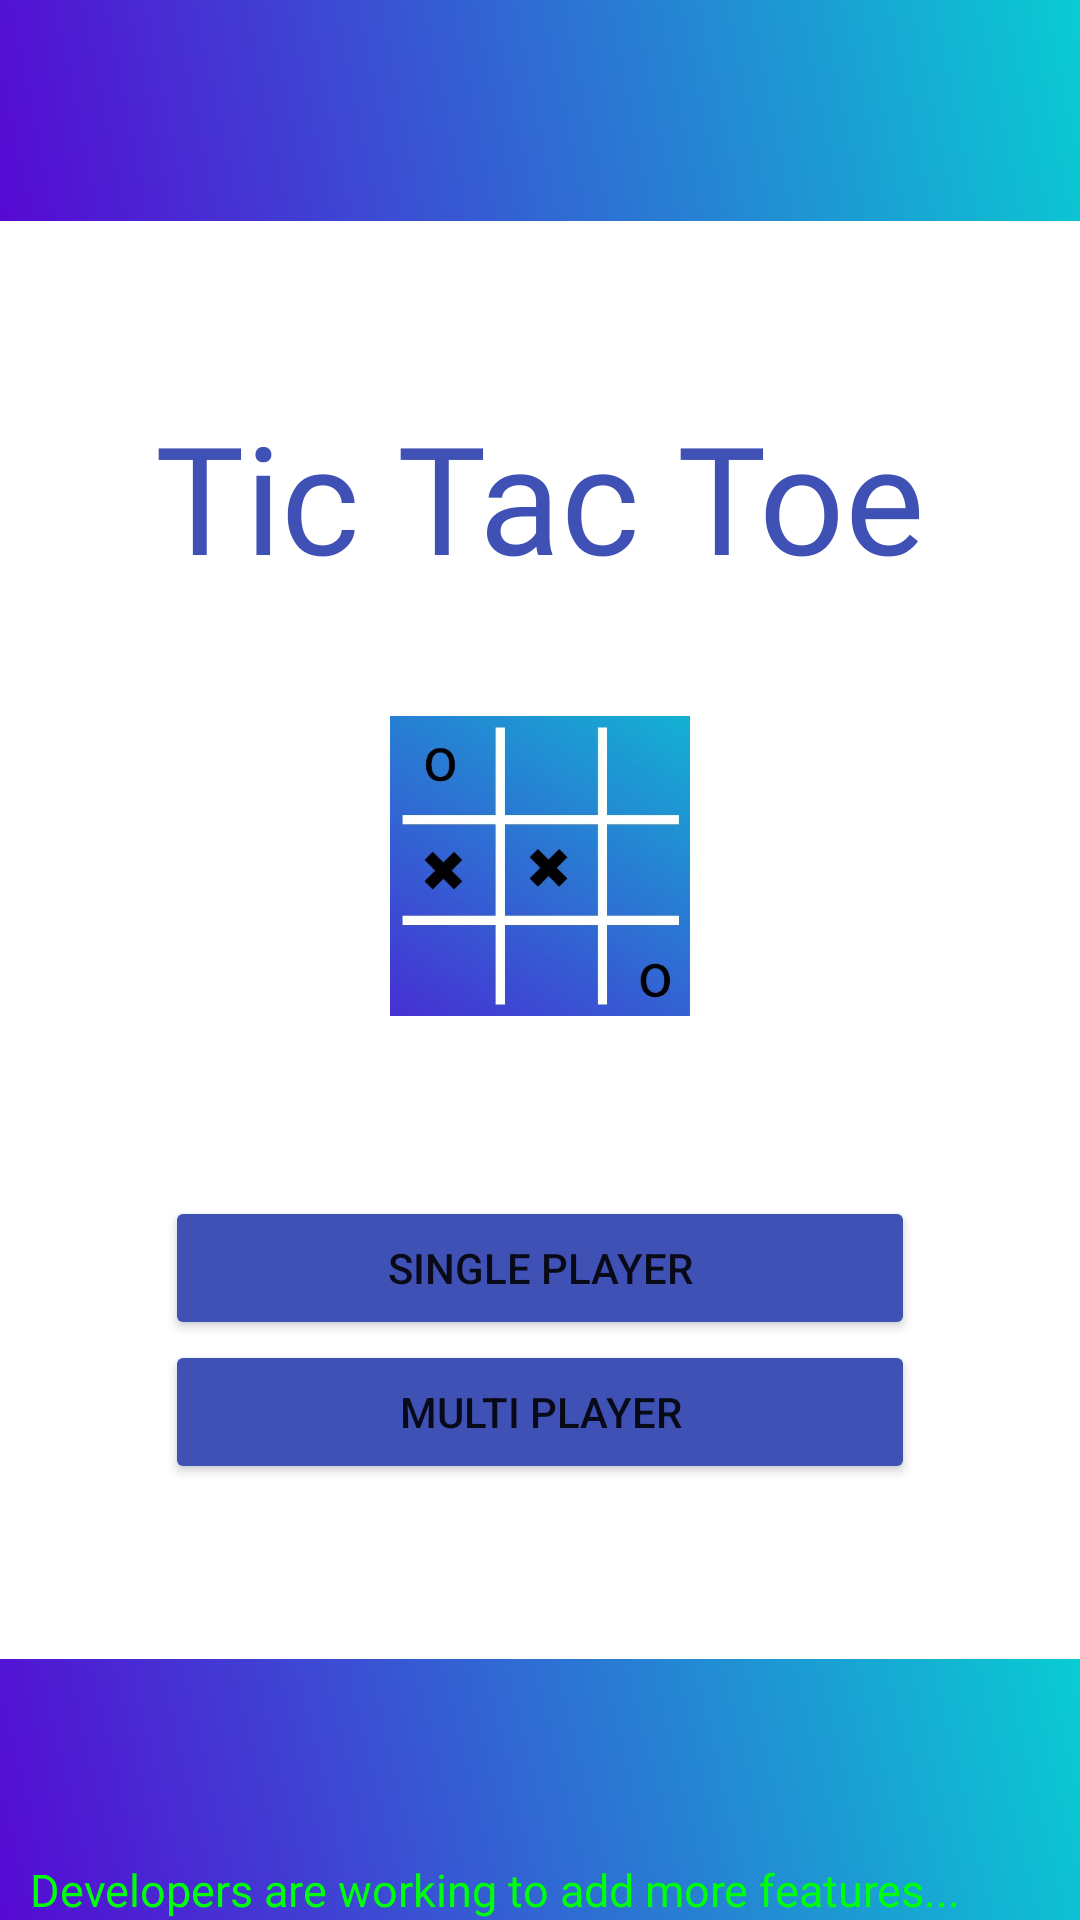

This screen was rendered from an Android layout file. Write that file and the resources it references.
<!-- AndroidManifest.xml: application theme Theme.TicTacToeBeta -->
<!-- res/layout/activity_home.xml -->
<?xml version="1.0" encoding="utf-8"?>
<LinearLayout xmlns:android="http://schemas.android.com/apk/res/android"
    xmlns:app="http://schemas.android.com/apk/res-auto"
    xmlns:tools="http://schemas.android.com/tools"
    android:layout_width="match_parent"
    android:layout_height="match_parent"
    android:orientation="vertical"
    android:weightSum="8"
    tools:context=".HomeActivity">

    <View
        android:layout_weight="1"
        android:background="@drawable/gradient_color"
        android:layout_width="match_parent"
        android:layout_height="0dp"/>
    <LinearLayout
        android:gravity="center"
        android:orientation="vertical"
        android:layout_weight="6.5"
        android:layout_width="match_parent"
        android:layout_height="0dp">

        <TextView
            android:fontFamily="@font/hexaframecf"
            android:textColor="#3F51B5"
            android:textAlignment="center"
            android:layout_width="match_parent"
            android:layout_height="wrap_content"
            android:textSize="50dp"
            android:text="Tic Tac Toe"
            android:layout_marginBottom="40dp"
            />
        <ImageView
            android:src="@drawable/toe"
            android:layout_marginBottom="60dp"
            android:layout_width="100dp"
            android:layout_height="100dp"/>
        <Button
            android:id="@+id/buttonSingleId"
            android:text="Single Player"
            android:backgroundTint="#3F51B5"
            android:layout_width="250dp"
            android:layout_height="wrap_content"/>
        <Button
            android:id="@+id/buttonMultiId"
            android:text="Multi Player"
            android:backgroundTint="#3F51B5"
            android:layout_width="250dp"
            android:layout_height="wrap_content"/>


    </LinearLayout>
    <LinearLayout
        android:layout_weight=".5"
        android:background="@drawable/gradient_color"
        android:layout_width="match_parent"
        android:layout_height="50dp"
        >
        <TextView
            android:layout_gravity="bottom"
            android:id="@+id/marqueeText"
            android:layout_width="match_parent"
            android:layout_height="wrap_content"
            android:ellipsize="marquee"
            android:marqueeRepeatLimit="marquee_forever"
            android:scrollHorizontally="true"
            android:singleLine="true"
            android:layout_marginLeft="10dp"
            android:layout_marginRight="10dp"
            android:text="Developers are working to add more features..."
            android:textColor="#00FF0A"
            android:fontFamily="@font/hexaframecf"
            android:textSize="15sp"/>
    </LinearLayout>


</LinearLayout>
<!-- resources referenced by this layout -->
<resources>
  <!-- drawable gradient_color (drawable-v24) -->
  <?xml version="1.0" encoding="utf-8"?>
  <shape xmlns:android="http://schemas.android.com/apk/res/android">
  
      <gradient
           android:type="linear"
          android:startColor="#5609D3"
          android:endColor="#09CCD3"
          android:angle="45"
  
          />
  </shape>
  <!-- drawable toe: jpg bitmap (drawable-v24, 20727 bytes) -->
  <style name="Theme.TicTacToeBeta" parent="Theme.MaterialComponents.DayNight.DarkActionBar">
          
          <item name="colorPrimary">@color/purple_500</item>
          <item name="colorPrimaryVariant">@color/purple_700</item>
          <item name="colorOnPrimary">@color/white</item>
          
          <item name="colorSecondary">@color/teal_200</item>
          <item name="colorSecondaryVariant">@color/teal_700</item>
          <item name="colorOnSecondary">@color/black</item>
          
          <item name="android:statusBarColor" tools:targetApi="l">?attr/colorPrimaryVariant</item>
          
      </style>
  <!-- not gathered from this repository: default colours our renderer supplied (Android Studio template values) -->
  <color name="purple_500">#FF6200EE</color>
  <color name="purple_700">#FF3700B3</color>
  <color name="teal_200">#FF03DAC5</color>
  <color name="teal_700">#FF018786</color>
  <color name="black">#FF000000</color>
  <color name="white">#FFFFFFFF</color>
</resources>
